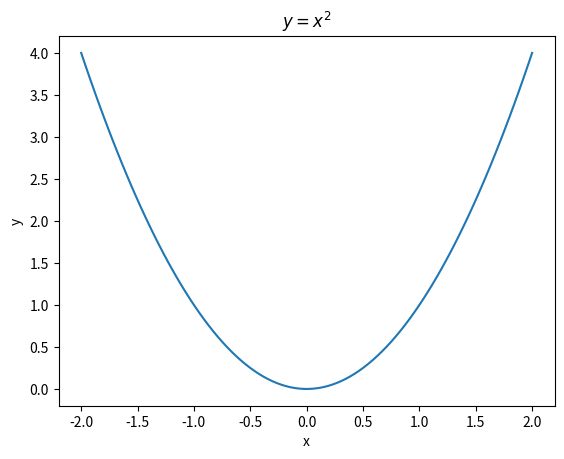

Write Python code to recreate this figure.
# plot1.py
"""
Our first plot
"""

import numpy as np 
import matplotlib.pyplot as plt

x = np.linspace(-2,2,100)
y = x**2
plt.xlabel('x')
plt.ylabel('y')
plt.title('$y=x^2$')
plt.plot(x,y)
plt.show()
